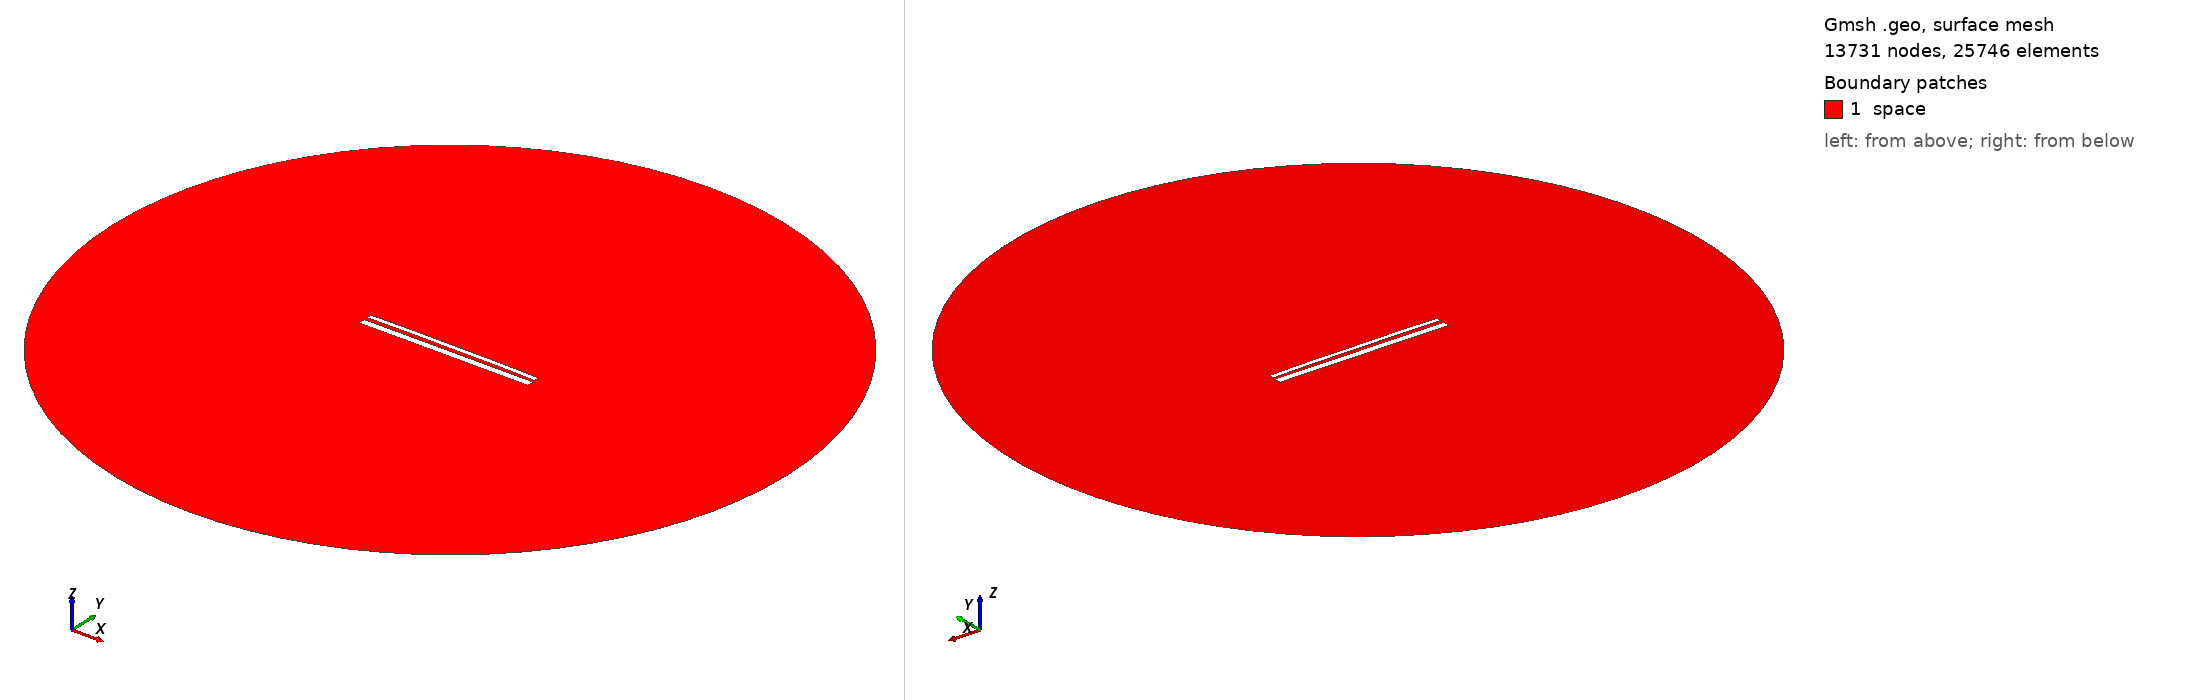

Gmsh geometry script, surface-meshed: 13731 nodes, 25746 surface elements. Boundary patches (legend numbers): 1 space. Left view from above one corner, right view from below the opposite corner. Legend entries are the model's physical surfaces. The drawing asked Gmsh for element sizes between 1% and 20% of the model's largest extent; the script's own settings can give other sizes.

=== 13239.geo (drawn) ===
//---------------------------------------
// Geometry kernel
//---------------------------------------

SetFactory("OpenCASCADE");



//---------------------------------------
// Parameters of the geometry
//---------------------------------------

// Overetch of the upper plate
overetch = 0.5;

// Distance between the plates
distance = 1.75;

// Discretization over the x axis (for the deformation)
nx = 50; 

// Length of the plate
L = 100 - overetch; 

// Number of modes
n = 4; 

// 1st mode coefficient
coeff(1) = -0.15;
beta(1) = 0.596864 * 3.1415926535 / L;

// 2nd mode coefficient
coeff(2) = 0.15;
beta(2) = 1.49418 * 3.1415926535 / L;

// 3rd mode coefficient
coeff(3) = 0.0;
beta(3) = 2.50025 * 3.1415926535 / L;

// 4th mode coefficient
coeff(4) = 0.07499999999999998;
beta(4) = 3.49999 * 3.1415926535 / L;



//---------------------------------------
// Upper plate (deformed rectangle)
//---------------------------------------

// Coordiantes of the upper plate
xmin = -50;
xmax = 50 - overetch;

// Height of the upper plate
yheight = 4 - 2 * overetch;

// Indexes of the points
UpperID[] = {};
LowerID[] = {};
LeftID[] = {};
RightID[] = {};

// Point index
p = 1;

// Horizontal edges
For i In {1:nx}
    x = xmin + (i-1)*(xmax - xmin)/(nx-1);

    y_bottom = distance / 2 + overetch;
    For j In {1:n}
        C = (Cosh(beta(j)*L) + Cos(beta(j)*L)) / (Sinh(beta(j)*L) + Sin(beta(j)*L));
        y_bottom  = y_bottom + coeff(j) * (Cosh(beta(j)*(x+50)) - Cos(beta(j)*(x+50)) - C * (Sinh(beta(j)*(x+50)) - Sin(beta(j)*(x+50))));
    EndFor

    y_top = y_bottom + yheight;

    Point(p) = {x, y_top, 0, 1.0};
    UpperID[i] = p;
    p = p + 1;

    Point(p) = {x, y_bottom, 0, 1.0};
    LowerID[i] = p;
    p = p + 1;
EndFor

// Create point lists
UpperPts[] = {}; LowerPts[] = {};
For i In {1:nx}
  UpperPts[] += {UpperID[i]};
  LowerPts[] += {LowerID[i]};
EndFor

// Build splines
Spline(1) = {UpperPts[]};
Spline(2) = {LowerPts[]};
Line(3) = {LowerPts[nx-1], UpperPts[nx-1]};
Line(4) = {LowerPts[0], UpperPts[0]};

// Build the plane surface
Curve Loop(1) = {2, 3, -1, -4};
Plane Surface(1) = {1};



//---------------------------------------
// Lower plate (rectangle)
//---------------------------------------

// Vertices
Point(1001) = {-50, -1, 0, 1.0};
Point(1002) = { 50, -1, 0, 1.0};
Point(1003) = { 50,  -5, 0, 1.0};
Point(1004) = {-50,  -5, 0, 1.0};

// Edges
Line(5) = {1001, 1002};
Line(6) = {1002, 1003};
Line(7) = {1003, 1004};
Line(8) = {1004, 1001};

// Plane surface
Line Loop(2) = {5, 6, 7, 8};
Plane Surface(2) = {2}; 



//---------------------------------------
// Outer (fictious) boundary
//---------------------------------------

// Points
Point(1005) = {0, 0, 0};       // Center
Point(1006) = {200, 0, 0};     // Start point
Point(1007) = {0, 200, 0};     // 90 degrees
Point(1008) = {-200, 0, 0};    // 180 degrees
Point(1009) = {0, -200, 0};    // 270 degrees

// Circle arcs (each needs start, center, end)
Circle(9) = {1006, 1005, 1007};
Circle(10) = {1007, 1005, 1008};
Circle(11) = {1008, 1005, 1009};
Circle(12) = {1009, 1005, 1006};

// Plane surface for the entire domain
Curve Loop(3) = {9, 10, 11, 12};
Surface(3) = {3};

// Subtract the plates from the whole domain to obtain the actual domain where we want to solve the equations
BooleanDifference{ Surface{3}; Delete; }{ Surface{1}; Surface{2}; Delete; }




//---------------------------------------
// Transfinite Lines/Curves
//---------------------------------------

// Set the number of points on the boundaries
r = 7;

// Plates
Transfinite Curve {1, 2} = 50*r Using Progression 1;
Transfinite Curve {3, 4} = 2*r Using Progression 1;
Transfinite Line {5, 7} = 50*r Using Progression 1;
Transfinite Line {6, 8} = 2*r Using Progression 1;

// Outer boundary
Transfinite Line {9, 10, 11, 12} = 20 Using Progression 1;



//---------------------------------------
// Physical groups
//---------------------------------------                

// Physical curves (boundaries)
Physical Line("force_segment", 10) = {2};
Physical Line("upper_plate", 11) = {1, 3, 4};
Physical Line("lower_plate", 12) = {5, 6, 7, 8};
Physical Line("boundary", 20) = {9, 10, 11, 12};

// Physical Surfaces
Physical Surface("space", 30) = {3};



//---------------------------------------
// 6. Generate the Mesh
//---------------------------------------

// 2D mesh generation
Mesh 2;
